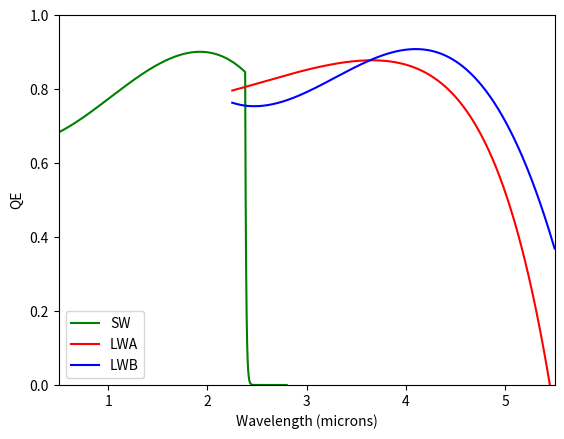

Recreate this plot in Python.
#! /usr/bin/env python

import matplotlib.pyplot as plt
import numpy as np

sw_wavelength = np.arange(0.5,2.8,0.001)
lw_wavelength = np.arange(2.25,5.5,0.001)

sw_coeffs = np.array([0.65830,-0.05668,0.25580,-0.08350])
sw_exponential = 100.
sw_wavecut = 2.38
lw_coeffs_a = np.array([0.934871,0.051541,-0.281664,0.243867,-0.086009,0.014509,-0.001])
lw_factor_a = 0.88
lw_coeffs_b = np.array([2.9104951,-2.182822,0.7075635,-0.071767])

sw_qe = sw_coeffs[0] + sw_coeffs[1]*sw_wavelength + sw_coeffs[2]*sw_wavelength**2 + sw_coeffs[3]*sw_wavelength**3
red = sw_wavelength > sw_wavecut
sw_qe[red] = sw_qe[red] * np.exp((sw_wavecut-sw_wavelength[red])*sw_exponential)


lw_qe_a = lw_factor_a * (lw_coeffs_a[0] + lw_coeffs_a[1]*lw_wavelength + lw_coeffs_a[2]*lw_wavelength**2 + lw_coeffs_a[3]*lw_wavelength**3 + lw_coeffs_a[4]*lw_wavelength**4 + lw_coeffs_a[5]*lw_wavelength**5 + lw_coeffs_a[6]*lw_wavelength**6)
lw_qe_b = lw_coeffs_b[0] + lw_coeffs_b[1]*lw_wavelength + lw_coeffs_b[2]*lw_wavelength**2 + lw_coeffs_b[3]*lw_wavelength**3

f,a = plt.subplots()
a.plot(sw_wavelength,sw_qe,color='green',label='SW')
a.plot(lw_wavelength,lw_qe_a,color='red',label='LWA')
a.plot(lw_wavelength,lw_qe_b,color='blue',label='LWB')
a.set_xlim(0.5,5.5)
a.set_ylim(0,1)
a.set_ylabel('QE')
a.set_xlabel('Wavelength (microns)')
a.legend(loc='lower left')
f.savefig('QE_curves.pdf')
plt.close(f)
